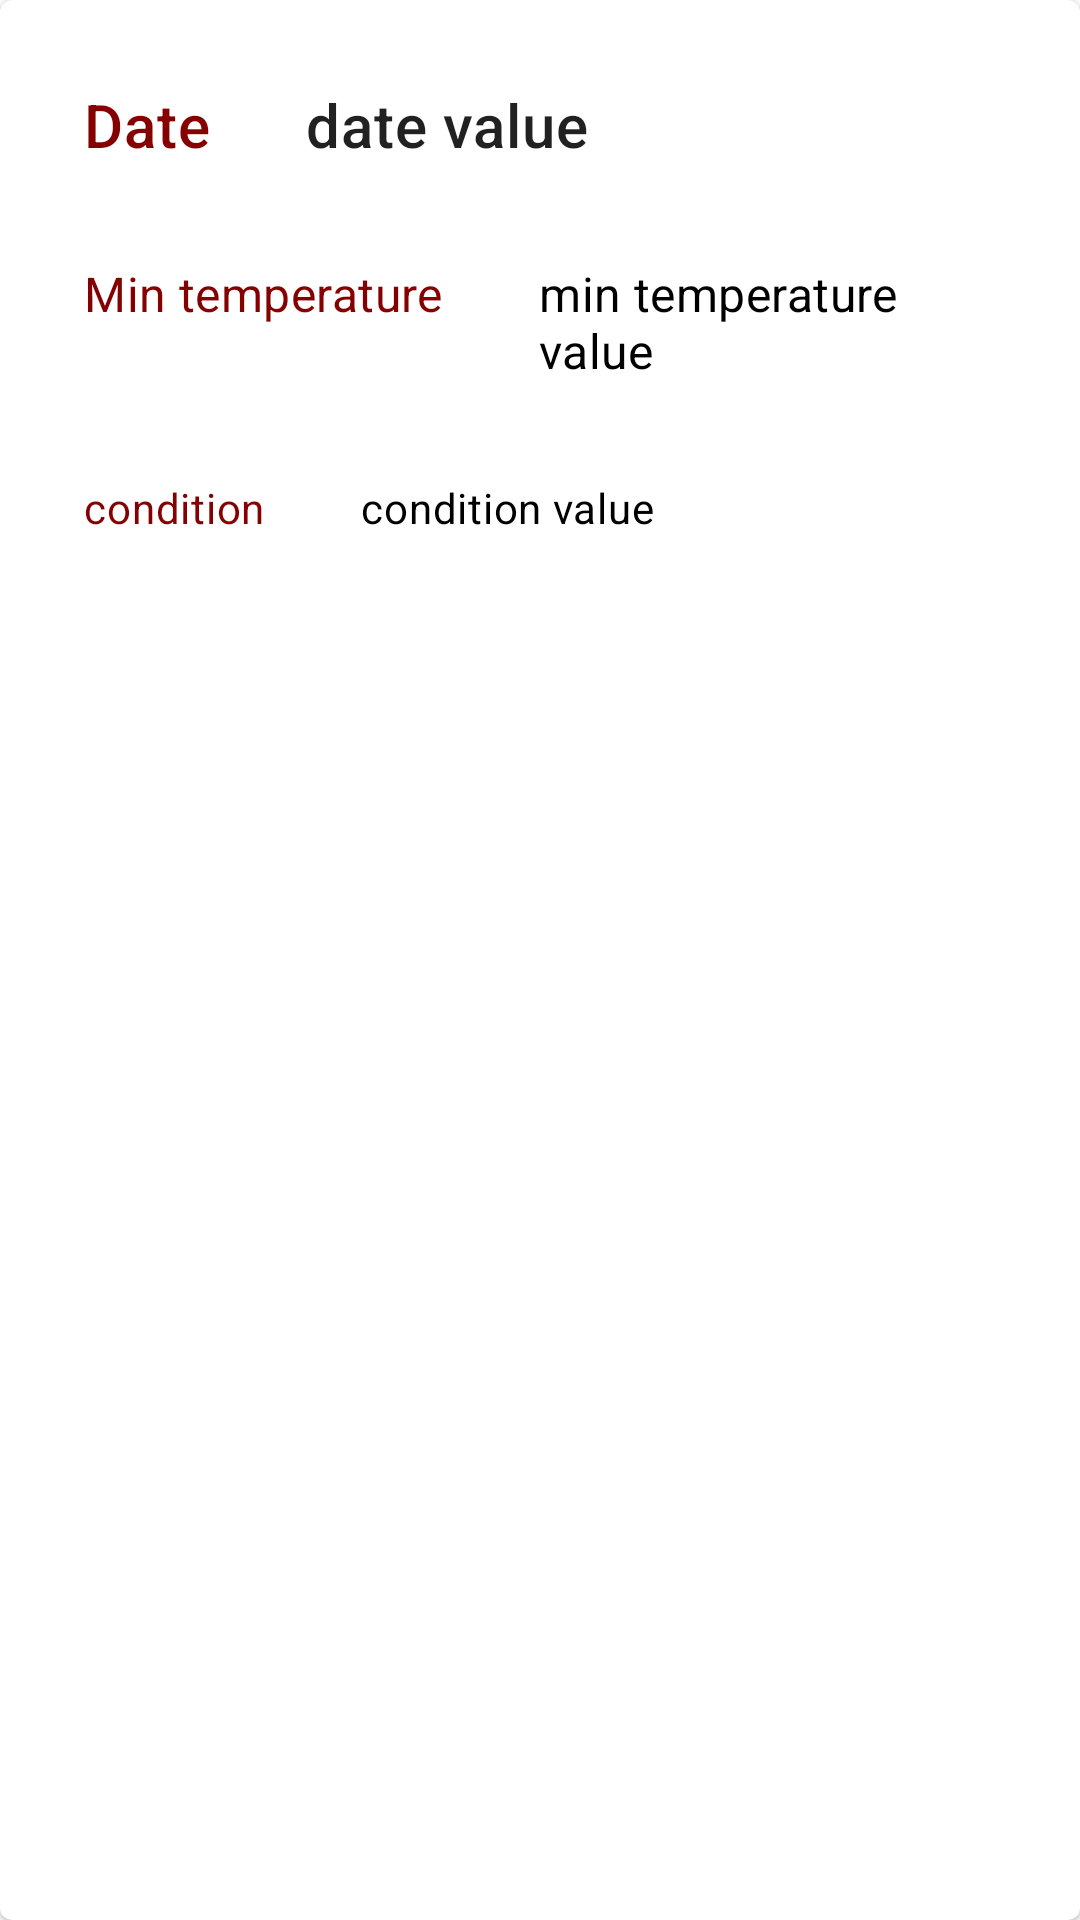

Android layout source for this screen:
<!-- AndroidManifest.xml: application theme Theme.Kotlin105 -->
<!-- res/layout/forecast_view.xml -->
<?xml version="1.0" encoding="utf-8"?>
<layout xmlns:android="http://schemas.android.com/apk/res/android">
<com.google.android.material.card.MaterialCardView xmlns:app="http://schemas.android.com/apk/res-auto"
    android:id="@+id/card"
    android:layout_width="match_parent"
    android:layout_height="wrap_content"
    android:layout_margin="@dimen/card_margin">

    <LinearLayout
        android:layout_width="match_parent"
        android:layout_height="wrap_content"
        android:orientation="vertical">

        <RelativeLayout
            android:layout_width="match_parent"
            android:layout_height="wrap_content"
            android:orientation="vertical"
            android:padding="@dimen/card_margin">

            
            <TextView
                android:layout_width="wrap_content"
                android:layout_height="wrap_content"
                android:layout_margin="@dimen/standart_padding"
                android:text="@string/card_title_info"
                android:id="@+id/card_title_info"
                android:textAppearance="?attr/textAppearanceHeadline6"
                android:textColor="@color/colorPrimaryDark"

                />
            <TextView
                android:layout_width="wrap_content"
                android:layout_height="wrap_content"
                android:layout_margin="@dimen/standart_padding"
                android:layout_toRightOf="@+id/card_title_info"
                android:text="@string/card_title"
                android:id="@+id/card_title"
                android:textAppearance="?attr/textAppearanceHeadline6"
                />
            <TextView
                android:layout_height="wrap_content"
                android:layout_width="wrap_content"
                android:layout_below="@+id/card_title"
                android:layout_margin="@dimen/standart_padding"
                android:layout_gravity="center"
                android:layout_marginTop="@dimen/card_margin"
                android:text="@string/card_secondary_text_info"
                android:id="@+id/card_secondary_text_info"
                android:textAppearance="?attr/textAppearanceSubtitle1"
                android:textColor="@color/colorPrimaryDark"
                />
            <TextView
                android:layout_height="wrap_content"
                android:layout_width="wrap_content"
                android:layout_below="@+id/card_title"
                android:layout_margin="@dimen/standart_padding"
                android:layout_toRightOf="@+id/card_secondary_text_info"
                android:layout_gravity="center"
                android:layout_marginTop="@dimen/card_margin"
                android:text="@string/card_secondary_text"
                android:id="@+id/card_secondary_text"
                android:textAppearance="?attr/textAppearanceSubtitle1"
                android:textColor="@android:color/black"
                />
            <TextView
                android:layout_height="wrap_content"
                android:layout_width="wrap_content"
                android:layout_below="@+id/card_secondary_text"
                android:layout_margin="@dimen/standart_padding"
                android:layout_gravity="center"
                android:layout_marginTop="@dimen/card_margin"
                android:text="@string/card_supporting_text_info"
                android:id="@+id/card_supporting_text_info"
                android:textAppearance="?attr/textAppearanceBody2"
                android:textColor="@color/colorPrimaryDark"
                />
            <TextView
                android:layout_height="wrap_content"
                android:layout_width="wrap_content"
                android:layout_margin="@dimen/standart_padding"
                android:layout_below="@+id/card_secondary_text"
                android:layout_toRightOf="@+id/card_supporting_text_info"
                android:layout_gravity="center"
                android:layout_marginTop="@dimen/card_margin"
                android:text="@string/card_supporting_text"
                android:id="@+id/card_supporting_text"
                android:textAppearance="?attr/textAppearanceBody2"
                android:textColor="@android:color/black"
                />

        </RelativeLayout>

    </LinearLayout>

</com.google.android.material.card.MaterialCardView>
</layout>
<!-- resources referenced by this layout -->
<resources>
  <color name="colorPrimaryDark">#850000</color>
  <dimen name="card_margin">12dp</dimen>
  <dimen name="standart_padding">16dp</dimen>
  <string name="card_secondary_text">min temperature value</string>
  <string name="card_secondary_text_info">Min temperature</string>
  <string name="card_supporting_text">condition value</string>
  <string name="card_supporting_text_info">condition</string>
  <string name="card_title">date value</string>
  <string name="card_title_info">Date</string>
  <style name="Theme.Kotlin105" parent="Theme.MaterialComponents.DayNight.DarkActionBar">
          <item name="colorPrimary">@color/colorPrimary</item>
          <item name="colorPrimaryDark">@color/colorPrimaryDark</item>
          <item name="colorAccent">@color/colorAccent</item>
          <item name="android:statusBarColor" tools:targetApi="l">?attr/colorPrimaryVariant</item>
          
      </style>
  <color name="colorPrimary">#D80D0D</color>
  <color name="colorAccent">#FF5555</color>
</resources>
